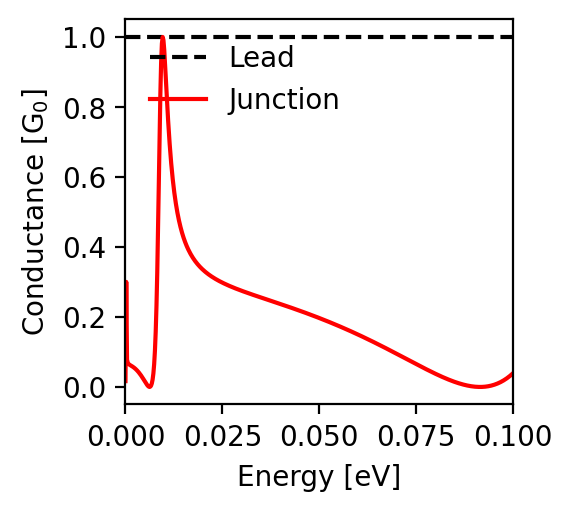

The file beside this chart, header and first rows:
energy; conductance
-0.1; 0.039
-0.0998; 0.037
-0.0996; 0.035
-0.0994; 0.033
-0.0992; 0.031
-0.099; 0.03
-0.0988; 0.028
-0.0986; 0.026
-0.0984; 0.025
-0.0982; 0.023
-0.098; 0.022
-0.0978; 0.02
-0.0976; 0.019
-0.0974; 0.017
-0.0972; 0.016
-0.097; 0.015
-0.0968; 0.014
-0.0966; 0.013
-0.0964; 0.012
-0.0962; 0.011
-0.096; 0.01
-0.0958; 0.009
-0.0956; 0.008
-0.0954; 0.007
-0.0952; 0.006
-0.095; 0.006
-0.0948; 0.005
-0.0946; 0.004
-0.0944; 0.004
-0.0942; 0.003
-0.094; 0.003
-0.0938; 0.002
-0.0936; 0.002
-0.0934; 0.002
-0.0932; 0.001
-0.093; 0.001
-0.0928; 0.001
-0.0926; 0.001
-0.0924; 0.0
-0.0922; 0.0
-0.092; 0.0
-0.0918; 0.0
-0.0916; 0.0
-0.0914; 0.0
-0.0912; 0.0
-0.091; 0.0
-0.0908; 0.0
-0.0906; 0.0
-0.0904; 0.0
-0.0902; 0.001
-0.09; 0.001
-0.0898; 0.001
-0.0896; 0.001
-0.0894; 0.002
-0.0892; 0.002
-0.089; 0.002
-0.0888; 0.003
-0.0886; 0.003
-0.0884; 0.004
-0.0882; 0.004
... 941 more rows
